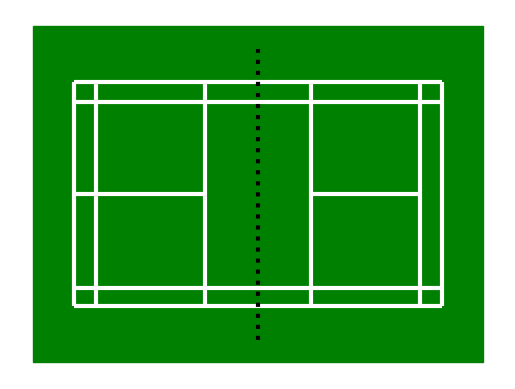

Reproduce this figure in Python.
from matplotlib import pyplot as plt

# Draws the white lines of the badminton court
def drawLines():
    plt.vlines([0, 2.6, 15.6, 28.4, 41.4, 44],0,20, colors="white", linestyles='solid', linewidths=3.0)
    plt.hlines([0, 1.6, 18.2, 20],0,44, colors="white", linestyles='solid', linewidths=3.0)
    plt.hlines(10, 0, 15.6, colors="white", linestyles='solid', linewidths=3.0)
    plt.hlines(10, 28.4, 41.4, colors="white", linestyles='solid', linewidths=3.0)

# Draws green rectangle surrounding the court
def drawRectangle():
    x_values_green = [-5,-5,49,49]
    y_values_green = [25,-5,-5,25]
    plt.fill(x_values_green,y_values_green, color="green")

# Draws net as a black dotted line
def drawNet():
    plt.vlines(22, -3, 23, colors="black", linestyles='dotted', label='NET', linewidths=3.0)

# Generates the badminton court and saves it as a PNG file
def badmintonCourt():
    drawLines()
    drawRectangle()
    drawNet()
    plt.axis('off')
    plt.savefig("badmintonCourt.png") 
    plt.show()

badmintonCourt()